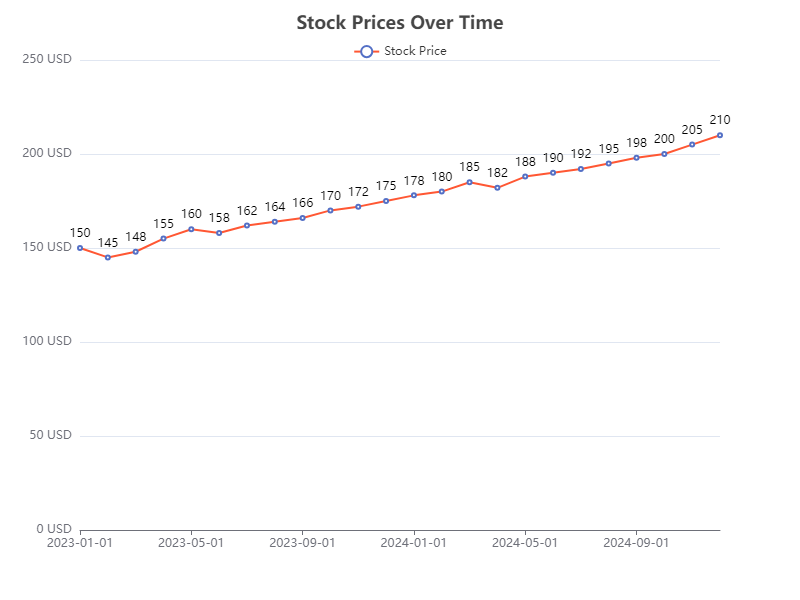

The data file committed next to this chart (first rows):
Date, Stock Price
2023-01-01, 150
2023-02-01, 145
2023-03-01, 148
2023-04-01, 155
2023-05-01, 160
2023-06-01, 158
2023-07-01, 162
2023-08-01, 164
2023-09-01, 166
2023-10-01, 170
2023-11-01, 172
2023-12-01, 175
2024-01-01, 178
2024-02-01, 180
2024-03-01, 185
2024-04-01, 182
2024-05-01, 188
2024-06-01, 190
2024-07-01, 192
2024-08-01, 195
2024-09-01, 198
2024-10-01, 200
2024-11-01, 205
2024-12-01, 210
